Run: headless pygame with SDL's dummy video driver; simulated clock (each Clock.tick advances the game by its frame time, no real sleeping); random seed 0; keys injected as events and as key.get_pressed() state; mouse plan: one left click at the window centre at the start of phase 2, then a move to the lower-right quarter at the start of phase 3.
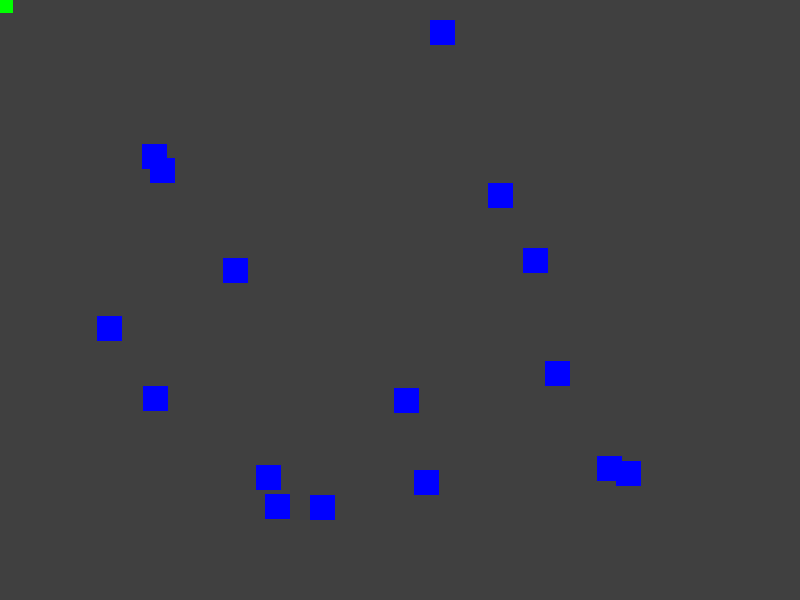
Frame 1 of 4 · flips 1–60 · no input
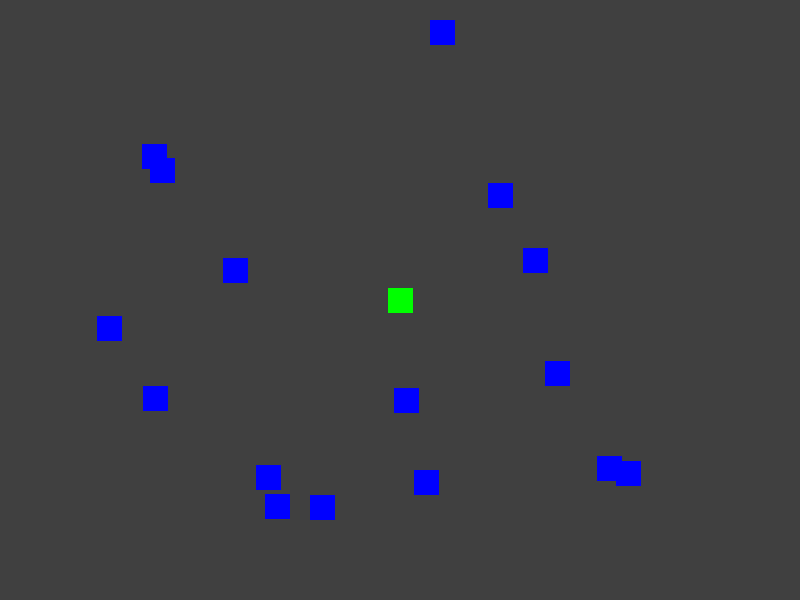
Frame 2 of 4 · flips 61–180 · clicked the window centre · tapped SPACE, RETURN · held RIGHT (→), D
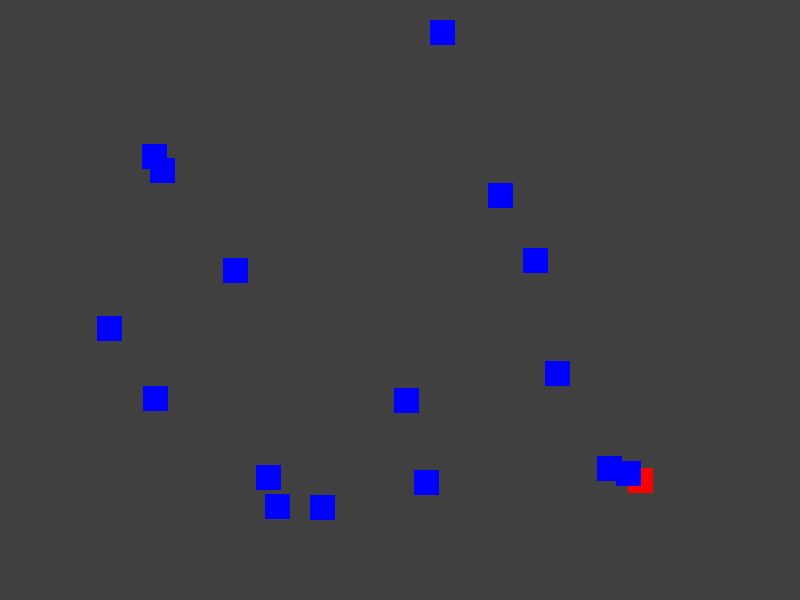
Frame 3 of 4 · flips 181–300 · moved the mouse to the lower-right quarter · held DOWN (↓), S
Frame 4 of 4 · flips 301–420 · held LEFT (←), A, UP (↑), W · screen unchanged from frame 3, image omitted

The pygame program that drew these frames:

import pygame
from random import randint

pygame.init()

pantalla = pygame.display.set_mode((800,600))
pygame.display.set_caption('colisión')

rectangulo = pygame.Rect(0,0,25,25)

obstaculos = []
for _ in range(16):
    obstaculo = pygame.Rect(randint(0,700),randint(0,500),25,25)
    obstaculos.append(obstaculo)




pygame.mouse.set_visible(False)


run = True

while run:
    pantalla.fill((64,64,64))
    for event in pygame.event.get():
        if event.type == pygame.QUIT:
            pygame.quit()
            exit()
    
    col = 'GREEN'

   
    if rectangulo.collidelist(obstaculos) >= 0:
        col = 'RED'

    pos = pygame.mouse.get_pos()
    rectangulo.center = pos
    pygame.draw.rect(pantalla,col,rectangulo)
    for obstaculo in obstaculos:
        pygame.draw.rect(pantalla,'BLUE', obstaculo)

    pygame.display.flip()
